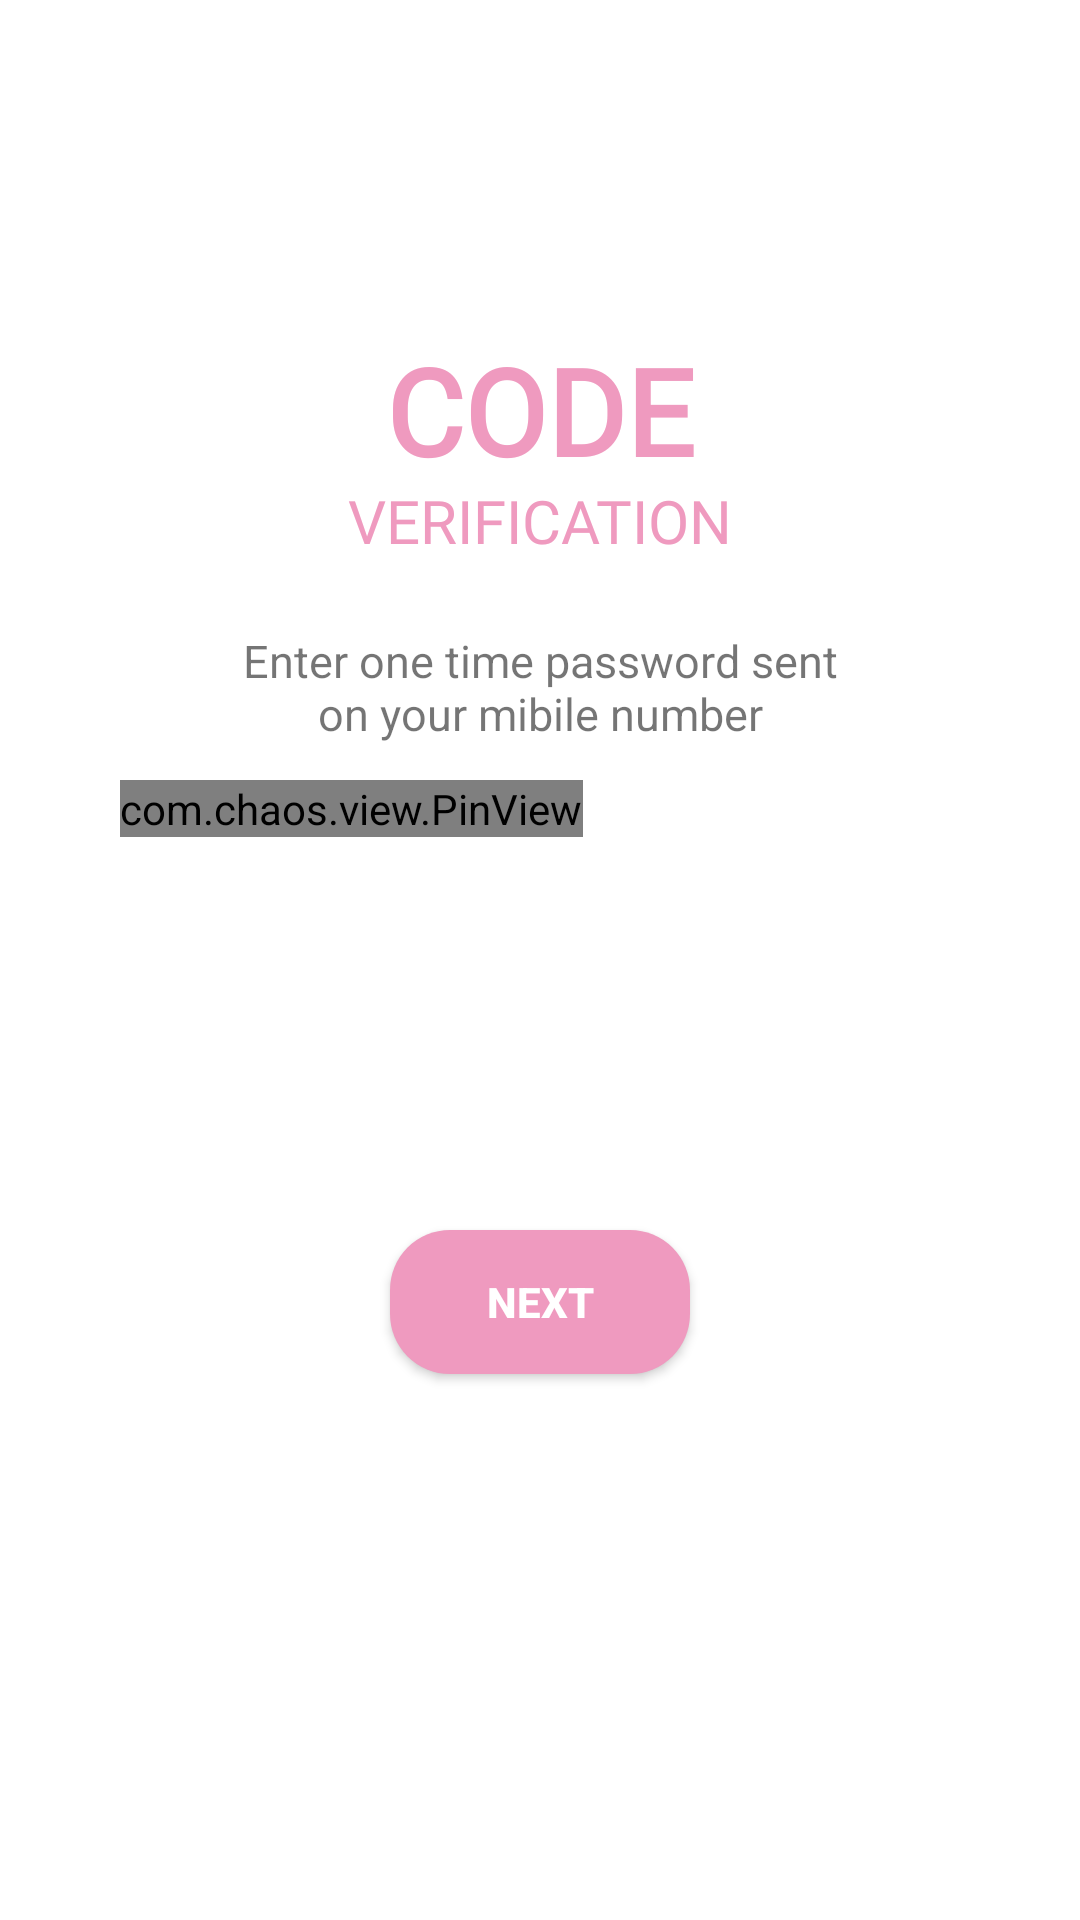

The Android layout XML behind this screen, and the referenced resources:
<!-- AndroidManifest.xml: application theme Theme.EventManagementApplication -->
<!-- res/layout/activity_otp_code_verify.xml -->
<?xml version="1.0" encoding="utf-8"?>
<RelativeLayout xmlns:android="http://schemas.android.com/apk/res/android"
    xmlns:tools="http://schemas.android.com/tools"
    android:layout_width="match_parent"
    android:layout_height="match_parent"
    xmlns:app="http://schemas.android.com/apk/res-auto">

    <ScrollView
        android:layout_width="match_parent"
        android:layout_height="match_parent">
        <RelativeLayout
            android:layout_width="match_parent"
            android:layout_height="match_parent">
            <RelativeLayout
                android:layout_width="match_parent"
                android:layout_height="750dp"
                android:layout_marginStart="10dp"
                android:layout_marginTop="10dp"
                android:layout_marginEnd="10dp"
                android:layout_marginBottom="10dp">

                <TextView
                    android:layout_width="match_parent"
                    android:layout_height="wrap_content"
                    android:layout_marginTop="100dp"
                    android:fontFamily="@font/cantata_one"
                    android:text="Code"
                    android:textStyle="bold"
                    android:textAlignment="center"
                    android:textAllCaps="true"
                    android:textColor="@color/pink"
                    android:textSize="40sp" />
                <TextView
                    android:layout_width="match_parent"
                    android:layout_height="wrap_content"
                    android:layout_marginTop="150dp"
                    android:fontFamily="@font/cantata_one"
                    android:text="Verification"
                    android:textAlignment="center"
                    android:textAllCaps="true"
                    android:textColor="@color/pink"
                    android:textSize="20sp" />

                <TextView
                    android:layout_width="match_parent"
                    android:layout_height="wrap_content"
                    android:layout_alignParentStart="true"
                    android:layout_alignParentTop="true"
                    android:layout_alignParentEnd="true"
                    android:text="Enter one time password sent on your mibile number"
                    android:layout_marginTop="200dp"
                    android:textSize="15sp"
                    android:textAlignment="center"
                    android:gravity="center"
                    android:layout_marginStart="70dp"
                    android:layout_marginEnd="70dp"/>


                <com.chaos.view.PinView
                    android:id="@+id/pin_num_view"
                    android:layout_width="wrap_content"
                    android:layout_height="wrap_content"
                    app:itemCount="6"
                    app:itemWidth="50dp"
                    app:itemHeight="50dp"
                    android:gravity="center"
                    android:layout_marginStart="30dp"
                    android:layout_marginEnd="30dp"
                    android:layout_marginTop="250dp"
                    app:lineColor="@color/lightBlack"
                    android:itemBackground="@color/colorAccent"
                    style="@style/PinWidget.PinView"
                    android:inputType="number"
                    android:cursorVisible="true"
                    app:cursorColor="@color/blue"
                    app:hideLineWhenFilled="true"
                    app:itemRadius="5dp"/>

                <Button
                    android:id="@+id/otp_btn"
                    android:layout_width="match_parent"
                    android:layout_height="wrap_content"
                    android:background="@drawable/button_bg"
                    android:text="Next"
                    android:textColor="@color/white"
                    android:textStyle="bold"
                    android:layout_alignParentStart="true"
                    android:layout_alignParentTop="true"
                    android:layout_alignParentEnd="true"
                    android:layout_marginStart="120dp"
                    android:layout_marginTop="400dp"
                    android:layout_marginEnd="120dp"
                    android:layout_marginBottom="1000dp"/>

            </RelativeLayout>
        </RelativeLayout>
    </ScrollView>
</RelativeLayout>
<!-- resources referenced by this layout -->
<resources>
  <color name="blue">#4CB1A3</color>
  <color name="colorAccent">#F8FAF8F8</color>
  <color name="lightBlack">#878A8A</color>
  <color name="pink">#EF9ABF</color>
  <color name="white">#FFFFFFFF</color>
  <!-- drawable button_bg (drawable) -->
  <?xml version="1.0" encoding="utf-8"?>
  <shape xmlns:android="http://schemas.android.com/apk/res/android">
          <corners android:radius="20dp"/>
          <solid android:color="@color/pink"/>
  </shape>
  <style name="Theme.EventManagementApplication" parent="Theme.MaterialComponents.DayNight.NoActionBar">
          
          <item name="colorPrimary">@color/pink</item>
          <item name="colorPrimaryVariant">@color/pink</item>
          <item name="colorOnPrimary">@color/white</item>
          <item name="android:textColorSecondary">@color/white</item>
  
  
          
          <item name="colorSecondary">@color/pink</item>
          <item name="colorSecondaryVariant">@color/pink</item>
          <item name="colorOnSecondary">@color/black</item>
          
          <item name="android:statusBarColor" tools:targetApi="l">?attr/colorPrimaryVariant</item>
  
          
      </style>
  <color name="black">#FF000000</color>
</resources>
